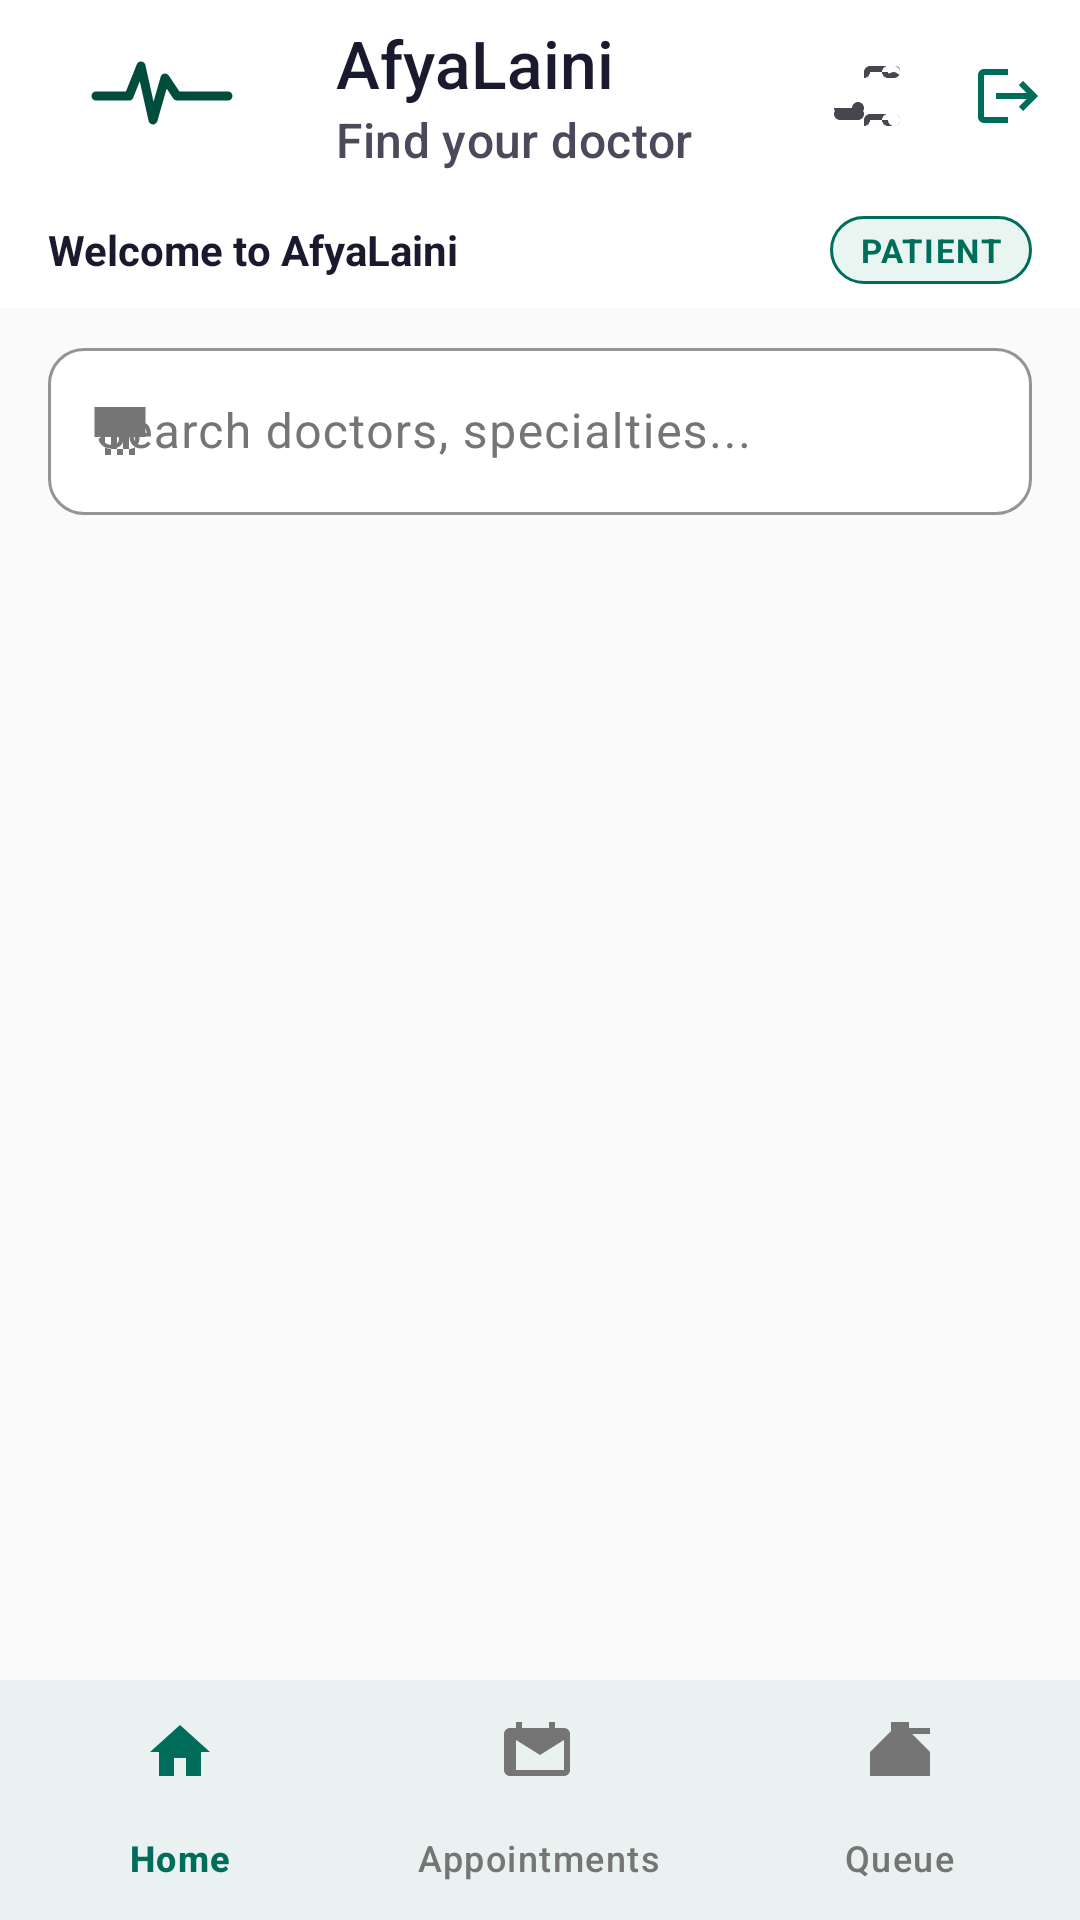

Reconstruct the res/layout file that produces this screen, plus the resources it refers to.
<!-- AndroidManifest.xml: application theme Theme.AfyaLaini -->
<!-- res/layout/activity_home.xml -->
<?xml version="1.0" encoding="utf-8"?>
<androidx.constraintlayout.widget.ConstraintLayout xmlns:android="http://schemas.android.com/apk/res/android"
    xmlns:app="http://schemas.android.com/apk/res-auto"
    android:layout_width="match_parent"
    android:layout_height="match_parent"
    android:background="@color/background">

    
    <com.google.android.material.appbar.MaterialToolbar
        android:id="@+id/toolbar"
        android:layout_width="0dp"
        android:layout_height="?attr/actionBarSize"
        android:background="@color/surface"
        app:layout_constraintTop_toTopOf="parent"
        app:layout_constraintStart_toStartOf="parent"
        app:layout_constraintEnd_toEndOf="parent"
        app:title="@string/app_name"
        app:titleTextColor="@color/text_primary"
        app:subtitle="Find your doctor"
        app:subtitleTextColor="@color/text_secondary"
        app:navigationIcon="@drawable/ic_launcher_foreground"
        app:menu="@menu/toolbar_menu" />

    
    <LinearLayout
        android:id="@+id/llHeaderBar"
        android:layout_width="0dp"
        android:layout_height="wrap_content"
        android:orientation="horizontal"
        android:paddingHorizontal="16dp"
        android:paddingVertical="8dp"
        android:background="@color/surface"
        android:gravity="center_vertical"
        app:layout_constraintTop_toBottomOf="@id/toolbar"
        app:layout_constraintStart_toStartOf="parent"
        app:layout_constraintEnd_toEndOf="parent">

        <TextView
            android:id="@+id/tvWelcomeUser"
            android:layout_width="0dp"
            android:layout_height="wrap_content"
            android:layout_weight="1"
            android:text="@string/welcome_afyalaini"
            android:textColor="@color/text_primary"
            android:textSize="14sp"
            android:textStyle="bold" />

        
        <TextView
            android:id="@+id/tvRoleBadge"
            android:layout_width="wrap_content"
            android:layout_height="wrap_content"
            android:paddingHorizontal="10dp"
            android:paddingVertical="4dp"
            android:background="@drawable/bg_status_upcoming"
            android:text="@string/role_patient"
            android:textColor="@color/brand_primary"
            android:textSize="11sp"
            android:textStyle="bold"
            android:letterSpacing="0.05" />
    </LinearLayout>

    
    <com.google.android.material.textfield.TextInputLayout
        android:id="@+id/tilSearch"
        style="@style/Widget.AfyaLaini.TextInputLayout"
        android:layout_width="0dp"
        android:layout_height="wrap_content"
        android:layout_marginHorizontal="16dp"
        android:layout_marginTop="8dp"
        android:hint="Search doctors, specialties..."
        app:layout_constraintTop_toBottomOf="@id/llHeaderBar"
        app:layout_constraintStart_toStartOf="parent"
        app:layout_constraintEnd_toEndOf="parent"
        app:startIconDrawable="@drawable/ic_search"
        app:endIconDrawable="@drawable/ic_filter"
        app:endIconContentDescription="Filters">

        <com.google.android.material.textfield.TextInputEditText
            android:id="@+id/etSearch"
            android:layout_width="match_parent"
            android:layout_height="wrap_content"
            android:textColor="@color/text_primary" />
    </com.google.android.material.textfield.TextInputLayout>

    
    <com.google.android.material.chip.ChipGroup
        android:id="@+id/chipGroupSpecialties"
        android:layout_width="0dp"
        android:layout_height="wrap_content"
        android:layout_marginStart="16dp"
        android:layout_marginEnd="16dp"
        android:layout_marginTop="8dp"
        android:padding="2dp"
        app:singleLine="false"
        app:chipSpacing="8dp"
        app:layout_constraintTop_toBottomOf="@id/tilSearch"
        app:layout_constraintStart_toStartOf="parent"
        app:layout_constraintEnd_toEndOf="parent" />

    
    <com.google.android.material.progressindicator.CircularProgressIndicator
        android:id="@+id/progressBar"
        android:layout_width="36dp"
        android:layout_height="36dp"
        android:layout_marginTop="32dp"
        android:indeterminate="true"
        android:visibility="gone"
        app:indicatorColor="@color/brand_primary"
        app:layout_constraintTop_toBottomOf="@id/chipGroupSpecialties"
        app:layout_constraintStart_toStartOf="parent"
        app:layout_constraintEnd_toEndOf="parent" />

    
    <androidx.recyclerview.widget.RecyclerView
        android:id="@+id/recyclerDoctors"
        android:layout_width="0dp"
        android:layout_height="0dp"
        android:padding="16dp"
        android:clipToPadding="false"
        app:layout_constraintTop_toBottomOf="@id/chipGroupSpecialties"
        app:layout_constraintBottom_toTopOf="@id/bottomNav"
        app:layout_constraintStart_toStartOf="parent"
        app:layout_constraintEnd_toEndOf="parent" />

    
    <LinearLayout
        android:id="@+id/emptyState"
        android:layout_width="0dp"
        android:layout_height="0dp"
        android:orientation="vertical"
        android:gravity="center"
        android:padding="32dp"
        android:visibility="gone"
        app:layout_constraintTop_toBottomOf="@id/chipGroupSpecialties"
        app:layout_constraintBottom_toTopOf="@id/bottomNav"
        app:layout_constraintStart_toStartOf="parent"
        app:layout_constraintEnd_toEndOf="parent">

        <ImageView
            android:layout_width="120dp"
            android:layout_height="120dp"
            android:src="@drawable/ic_no_doctors"
            android:contentDescription="No doctors found" />

        <TextView
            android:layout_width="wrap_content"
            android:layout_height="wrap_content"
            android:layout_marginTop="16dp"
            android:text="No doctors available"
            android:textColor="@color/text_primary"
            android:textSize="18sp"
            android:textStyle="bold" />

        <TextView
            android:layout_width="wrap_content"
            android:layout_height="wrap_content"
            android:layout_marginTop="8dp"
            android:gravity="center"
            android:text="@string/search_filter_hint"
            android:textColor="@color/text_secondary"
            android:textSize="14sp" />
    </LinearLayout>

    
    <com.google.android.material.bottomnavigation.BottomNavigationView
        android:id="@+id/bottomNav"
        style="@style/Widget.AfyaLaini.BottomNavigationView"
        android:layout_width="0dp"
        android:layout_height="wrap_content"
        android:background="@color/surface"
        app:layout_constraintBottom_toBottomOf="parent"
        app:layout_constraintStart_toStartOf="parent"
        app:layout_constraintEnd_toEndOf="parent"
        app:menu="@menu/bottom_nav_menu"
        app:labelVisibilityMode="labeled" />

</androidx.constraintlayout.widget.ConstraintLayout>
<!-- resources referenced by this layout -->
<resources>
  <color name="background">#FAFAFA</color>
  <color name="brand_primary">#006D5B</color>
  <color name="surface">#FFFFFF</color>
  <color name="text_primary">#1A1A2E</color>
  <color name="text_secondary">#4A4A5A</color>
  <string name="app_name">AfyaLaini</string>
  <string name="role_patient">PATIENT</string>
  <string name="search_filter_hint">Try adjusting your search or filter options</string>
  <string name="welcome_afyalaini">Welcome to AfyaLaini</string>
  <style name="Theme.AfyaLaini" parent="Base.Theme.AfyaLaini" />
  <color name="color_success_light">#E8F5F0</color>
  <color name="color_success">#006D5B</color>
  <color name="text_tertiary">#757575</color>
  <color name="brand_primary_light">#E8F5F0</color>
  <color name="border">#E0E0E0</color>
  <color name="brand_primary_variant">#004D3D</color>
  <color name="text_on_primary">#FFFFFF</color>
  <color name="brand_secondary">#007B83</color>
  <color name="brand_secondary_variant">#005B61</color>
  <color name="text_on_secondary">#FFFFFF</color>
  <color name="brand_accent">#E86C00</color>
  <color name="color_error">#C62828</color>
  <color name="surface_variant">#F5F5F5</color>
  <color name="text_on_surface">#1A1A2E</color>
  <color name="navigation_bar">#FAFAFA</color>
  <style name="TextAppearance.AfyaLaini.TitleLarge" parent="TextAppearance.Material3.TitleLarge">
          <item name="android:textColor">@color/text_primary</item>
          <item name="fontFamily">sans-serif-medium</item>
      </style>
  <style name="TextAppearance.AfyaLaini.TitleMedium" parent="TextAppearance.Material3.TitleMedium">
          <item name="android:textColor">@color/text_primary</item>
          <item name="fontFamily">sans-serif-medium</item>
      </style>
  <style name="TextAppearance.AfyaLaini.TitleSmall" parent="TextAppearance.Material3.TitleSmall">
          <item name="android:textColor">@color/text_primary</item>
          <item name="fontFamily">sans-serif-medium</item>
      </style>
  <style name="TextAppearance.AfyaLaini.BodyLarge" parent="TextAppearance.Material3.BodyLarge">
          <item name="android:textColor">@color/text_secondary</item>
          <item name="fontFamily">sans-serif</item>
      </style>
  <style name="TextAppearance.AfyaLaini.BodyMedium" parent="TextAppearance.Material3.BodyMedium">
          <item name="android:textColor">@color/text_secondary</item>
          <item name="fontFamily">sans-serif</item>
      </style>
  <style name="TextAppearance.AfyaLaini.BodySmall" parent="TextAppearance.Material3.BodySmall">
          <item name="android:textColor">@color/text_tertiary</item>
          <item name="fontFamily">sans-serif</item>
      </style>
  <style name="TextAppearance.AfyaLaini.LabelLarge" parent="TextAppearance.Material3.LabelLarge">
          <item name="android:textColor">@color/text_primary</item>
          <item name="fontFamily">sans-serif-medium</item>
      </style>
  <style name="TextAppearance.AfyaLaini.LabelMedium" parent="TextAppearance.Material3.LabelMedium">
          <item name="android:textColor">@color/text_secondary</item>
          <item name="fontFamily">sans-serif-medium</item>
      </style>
  <style name="TextAppearance.AfyaLaini.LabelSmall" parent="TextAppearance.Material3.LabelSmall">
          <item name="android:textColor">@color/text_tertiary</item>
          <item name="fontFamily">sans-serif-medium</item>
      </style>
  <style name="ShapeAppearance.AfyaLaini.SmallComponent" parent="ShapeAppearance.Material3.SmallComponent">
          <item name="cornerFamily">rounded</item>
          <item name="cornerSize">12dp</item>
      </style>
  <style name="ShapeAppearance.AfyaLaini.MediumComponent" parent="ShapeAppearance.Material3.MediumComponent">
          <item name="cornerFamily">rounded</item>
          <item name="cornerSize">16dp</item>
      </style>
  <style name="ShapeAppearance.AfyaLaini.LargeComponent" parent="ShapeAppearance.Material3.LargeComponent">
          <item name="cornerFamily">rounded</item>
          <item name="cornerSize">24dp</item>
      </style>
</resources>
